Dataset: EcoSort (GitHub, Omega131/EcoSort). Classes: cardboard, glass, metal, paper, plastic, trash.

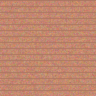
Label: cardboard

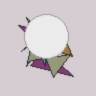
Label: trash

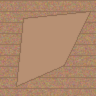
Label: cardboard

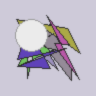
Label: trash

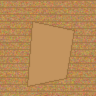
Label: cardboard

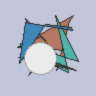
Label: trash
